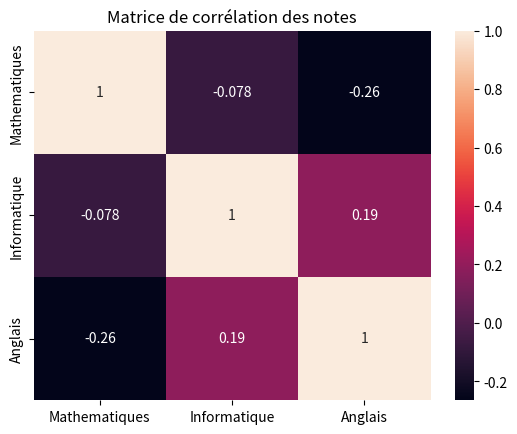

This figure's Python source:
import pandas as pd
import seaborn as sns
import matplotlib.pyplot as plt

# Créer les données des étudiants
donnees = {
    "Mathematiques": [10, 9, 11, 16, 15, 11, 7, 8, 5, 14],
    "Informatique": [14, 16, 11, 18, 17, 12, 19, 15, 18, 16],
    "Anglais": [10, 18, 13, 14, 11, 15, 16, 9, 14, 10]
}

# Construire le DataFrame
df = pd.DataFrame(donnees)
print(df)

# Calculer la matrice de corrélation
correlation = df.corr()
print(correlation)

# Créer la carte de chaleur
sns.heatmap(correlation, annot=True)

plt.title("Matrice de corrélation des notes")
plt.show()
